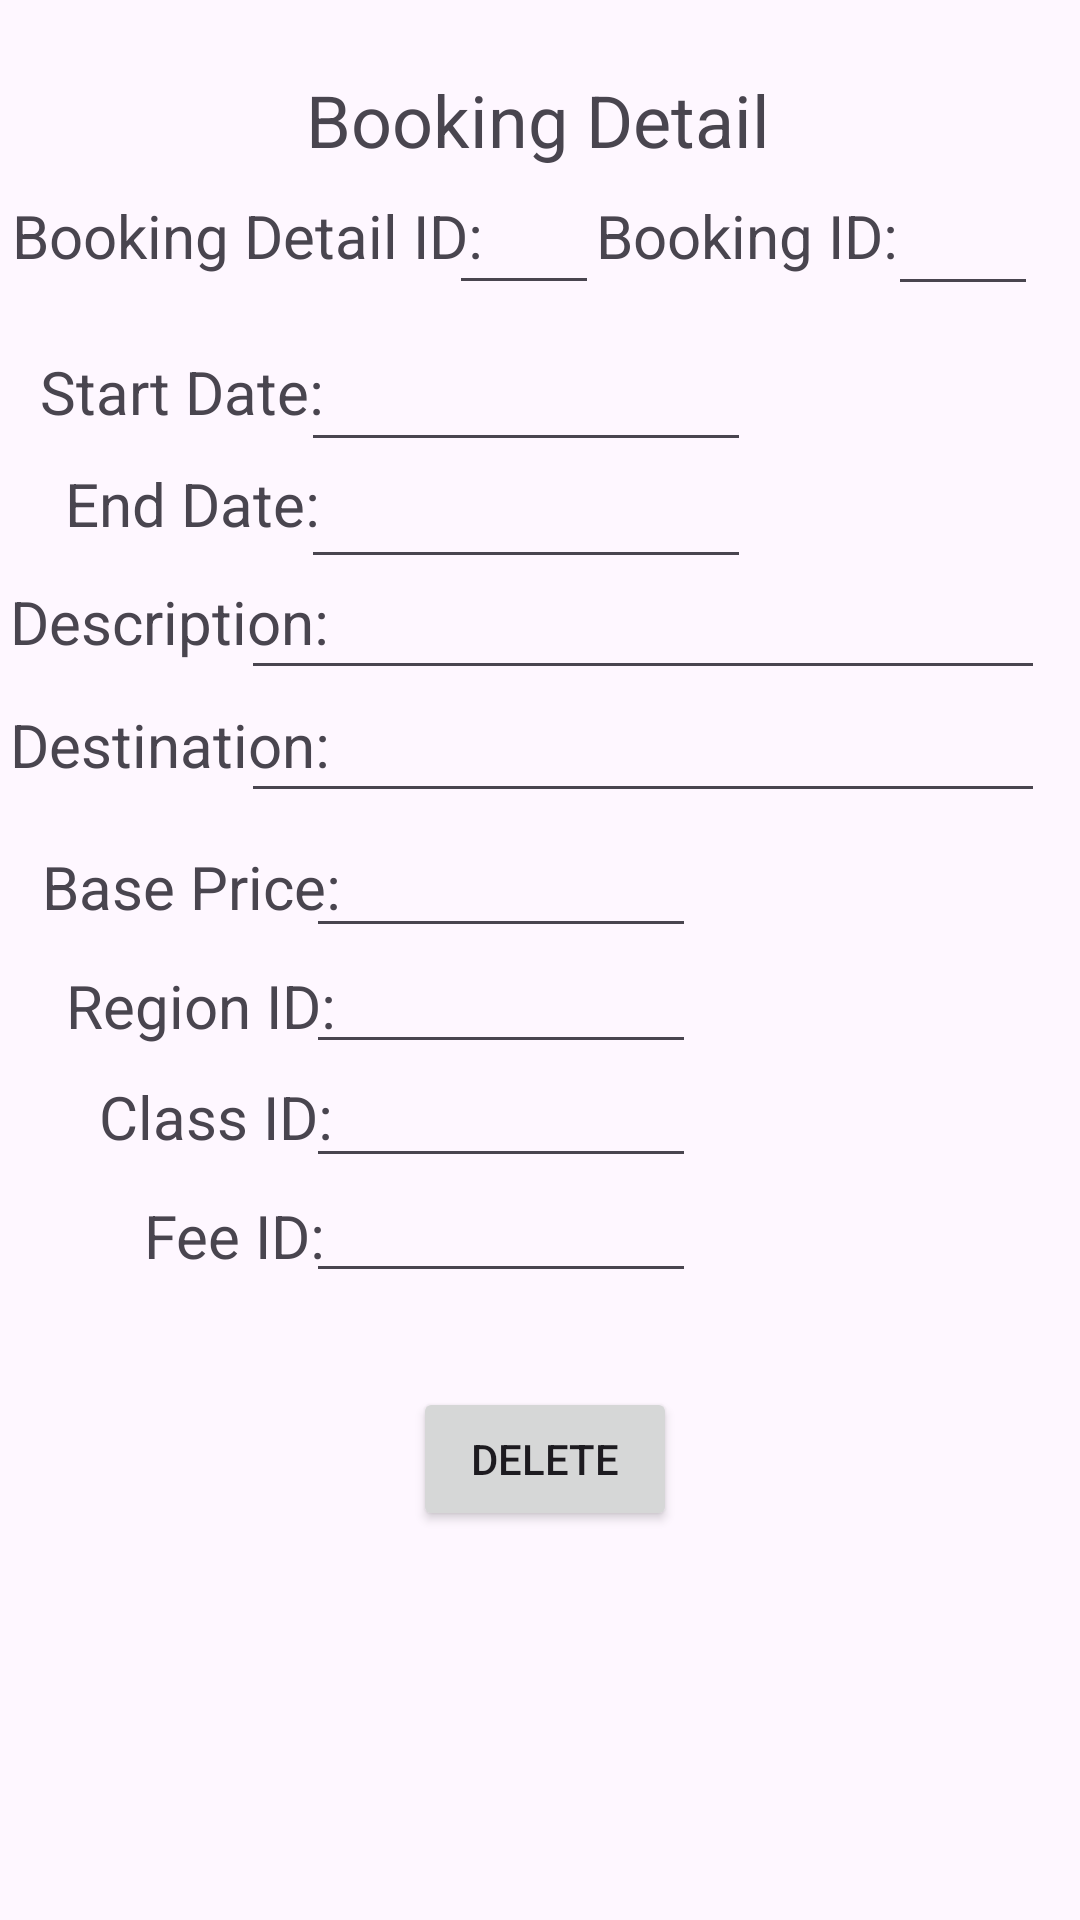

This screen was rendered from an Android layout file. Write that file and the resources it references.
<!-- AndroidManifest.xml: application theme Theme.Workshop8 -->
<!-- res/layout/activity_booking_details.xml -->
<?xml version="1.0" encoding="utf-8"?>
<androidx.constraintlayout.widget.ConstraintLayout xmlns:android="http://schemas.android.com/apk/res/android"
    xmlns:app="http://schemas.android.com/apk/res-auto"
    xmlns:tools="http://schemas.android.com/tools"
    android:layout_width="match_parent"
    android:layout_height="match_parent"
    tools:context=".BookingDetailsActivity">

    <TextView
        android:id="@+id/textView27"
        android:layout_width="wrap_content"
        android:layout_height="wrap_content"
        android:text="Booking Detail"
        android:textSize="24sp"
        app:layout_constraintBottom_toBottomOf="parent"
        app:layout_constraintEnd_toEndOf="parent"
        app:layout_constraintHorizontal_bias="0.497"
        app:layout_constraintStart_toStartOf="parent"
        app:layout_constraintTop_toTopOf="parent"
        app:layout_constraintVertical_bias="0.039" />

    <TextView
        android:id="@+id/textView28"
        android:layout_width="wrap_content"
        android:layout_height="wrap_content"
        android:text="Booking Detail ID:"
        android:textSize="20sp"
        app:layout_constraintBottom_toBottomOf="parent"
        app:layout_constraintEnd_toEndOf="parent"
        app:layout_constraintHorizontal_bias="0.019"
        app:layout_constraintStart_toStartOf="parent"
        app:layout_constraintTop_toTopOf="parent"
        app:layout_constraintVertical_bias="0.106" />

    <TextView
        android:id="@+id/textView35"
        android:layout_width="wrap_content"
        android:layout_height="wrap_content"
        android:text="Booking ID:"
        android:textSize="20sp"
        app:layout_constraintBottom_toBottomOf="parent"
        app:layout_constraintEnd_toEndOf="parent"
        app:layout_constraintHorizontal_bias="0.766"
        app:layout_constraintStart_toStartOf="parent"
        app:layout_constraintTop_toTopOf="parent"
        app:layout_constraintVertical_bias="0.106" />

    <EditText
        android:id="@+id/etBookDetailId"
        android:layout_width="50dp"
        android:layout_height="47dp"
        android:ems="10"
        android:inputType="text"
        app:layout_constraintBottom_toBottomOf="parent"
        app:layout_constraintEnd_toEndOf="parent"
        app:layout_constraintHorizontal_bias="0.955"
        app:layout_constraintStart_toStartOf="parent"
        app:layout_constraintTop_toTopOf="parent"
        app:layout_constraintVertical_bias="0.093" />

    <EditText
        android:id="@+id/etBookingId"
        android:layout_width="50dp"
        android:layout_height="44dp"
        android:ems="10"
        android:inputType="text"
        app:layout_constraintBottom_toBottomOf="parent"
        app:layout_constraintEnd_toEndOf="parent"
        app:layout_constraintHorizontal_bias="0.483"
        app:layout_constraintStart_toStartOf="parent"
        app:layout_constraintTop_toTopOf="parent"
        app:layout_constraintVertical_bias="0.097" />

    <TextView
        android:id="@+id/textView29"
        android:layout_width="wrap_content"
        android:layout_height="wrap_content"
        android:text="Start Date:"
        android:textSize="20sp"
        app:layout_constraintBottom_toBottomOf="parent"
        app:layout_constraintEnd_toEndOf="parent"
        app:layout_constraintHorizontal_bias="0.05"
        app:layout_constraintStart_toStartOf="parent"
        app:layout_constraintTop_toTopOf="parent"
        app:layout_constraintVertical_bias="0.191" />

    <TextView
        android:id="@+id/textView30"
        android:layout_width="wrap_content"
        android:layout_height="wrap_content"
        android:text="End Date:"
        android:textSize="20sp"
        app:layout_constraintBottom_toBottomOf="parent"
        app:layout_constraintEnd_toEndOf="parent"
        app:layout_constraintHorizontal_bias="0.079"
        app:layout_constraintStart_toStartOf="parent"
        app:layout_constraintTop_toTopOf="parent"
        app:layout_constraintVertical_bias="0.252" />

    <TextView
        android:id="@+id/textView32"
        android:layout_width="wrap_content"
        android:layout_height="wrap_content"
        android:text="Description:"
        android:textSize="20sp"
        app:layout_constraintBottom_toBottomOf="parent"
        app:layout_constraintEnd_toEndOf="parent"
        app:layout_constraintHorizontal_bias="0.013"
        app:layout_constraintStart_toStartOf="parent"
        app:layout_constraintTop_toTopOf="parent"
        app:layout_constraintVertical_bias="0.316" />

    <TextView
        android:id="@+id/textView33"
        android:layout_width="wrap_content"
        android:layout_height="wrap_content"
        android:text="Destination:"
        android:textSize="20sp"
        app:layout_constraintBottom_toBottomOf="parent"
        app:layout_constraintEnd_toEndOf="parent"
        app:layout_constraintHorizontal_bias="0.013"
        app:layout_constraintStart_toStartOf="parent"
        app:layout_constraintTop_toTopOf="parent"
        app:layout_constraintVertical_bias="0.383" />

    <EditText
        android:id="@+id/etStartDate"
        android:layout_width="150dp"
        android:layout_height="45dp"
        android:ems="10"
        android:inputType="text"
        app:layout_constraintBottom_toBottomOf="parent"
        app:layout_constraintEnd_toEndOf="parent"
        app:layout_constraintHorizontal_bias="0.478"
        app:layout_constraintStart_toStartOf="parent"
        app:layout_constraintTop_toTopOf="parent"
        app:layout_constraintVertical_bias="0.183" />

    <EditText
        android:id="@+id/etEndDate"
        android:layout_width="150dp"
        android:layout_height="45dp"
        android:ems="10"
        android:inputType="text"
        app:layout_constraintBottom_toBottomOf="parent"
        app:layout_constraintEnd_toEndOf="parent"
        app:layout_constraintHorizontal_bias="0.478"
        app:layout_constraintStart_toStartOf="parent"
        app:layout_constraintTop_toTopOf="parent"
        app:layout_constraintVertical_bias="0.249" />

    <EditText
        android:id="@+id/etDescription"
        android:layout_width="268dp"
        android:layout_height="44dp"
        android:ems="10"
        android:inputType="text"
        app:layout_constraintBottom_toBottomOf="parent"
        app:layout_constraintEnd_toEndOf="parent"
        app:layout_constraintHorizontal_bias="0.874"
        app:layout_constraintStart_toStartOf="parent"
        app:layout_constraintTop_toTopOf="parent"
        app:layout_constraintVertical_bias="0.312" />

    <EditText
        android:id="@+id/etDestination"
        android:layout_width="268dp"
        android:layout_height="47dp"
        android:ems="10"
        android:inputType="text"
        app:layout_constraintBottom_toBottomOf="parent"
        app:layout_constraintEnd_toEndOf="parent"
        app:layout_constraintHorizontal_bias="0.874"
        app:layout_constraintStart_toStartOf="parent"
        app:layout_constraintTop_toTopOf="parent"
        app:layout_constraintVertical_bias="0.378" />

    <EditText
        android:id="@+id/etClass"
        android:layout_width="130dp"
        android:layout_height="wrap_content"
        android:ems="10"
        android:inputType="text"
        app:layout_constraintBottom_toBottomOf="parent"
        app:layout_constraintEnd_toEndOf="parent"
        app:layout_constraintHorizontal_bias="0.444"
        app:layout_constraintStart_toStartOf="parent"
        app:layout_constraintTop_toTopOf="parent"
        app:layout_constraintVertical_bias="0.587" />

    <EditText
        android:id="@+id/etPrice"
        android:layout_width="130dp"
        android:layout_height="wrap_content"
        android:ems="10"
        android:inputType="text"
        app:layout_constraintBottom_toBottomOf="parent"
        app:layout_constraintEnd_toEndOf="parent"
        app:layout_constraintHorizontal_bias="0.444"
        app:layout_constraintStart_toStartOf="parent"
        app:layout_constraintTop_toTopOf="parent"
        app:layout_constraintVertical_bias="0.459" />

    <EditText
        android:id="@+id/etRegion"
        android:layout_width="130dp"
        android:layout_height="42dp"
        android:ems="10"
        android:inputType="text"
        app:layout_constraintBottom_toBottomOf="parent"
        app:layout_constraintEnd_toEndOf="parent"
        app:layout_constraintHorizontal_bias="0.444"
        app:layout_constraintStart_toStartOf="parent"
        app:layout_constraintTop_toTopOf="parent"
        app:layout_constraintVertical_bias="0.523" />

    <TextView
        android:id="@+id/textView34"
        android:layout_width="wrap_content"
        android:layout_height="wrap_content"
        android:text="Base Price:"
        android:textSize="20sp"
        app:layout_constraintBottom_toBottomOf="parent"
        app:layout_constraintEnd_toEndOf="parent"
        app:layout_constraintHorizontal_bias="0.054"
        app:layout_constraintStart_toStartOf="parent"
        app:layout_constraintTop_toTopOf="parent"
        app:layout_constraintVertical_bias="0.46" />

    <TextView
        android:id="@+id/textView36"
        android:layout_width="wrap_content"
        android:layout_height="wrap_content"
        android:text="Region ID:"
        android:textSize="20sp"
        app:layout_constraintBottom_toBottomOf="parent"
        app:layout_constraintEnd_toEndOf="parent"
        app:layout_constraintHorizontal_bias="0.081"
        app:layout_constraintStart_toStartOf="parent"
        app:layout_constraintTop_toTopOf="parent"
        app:layout_constraintVertical_bias="0.525" />

    <TextView
        android:layout_width="wrap_content"
        android:layout_height="wrap_content"
        android:text="Class ID:"
        android:textSize="20sp"
        app:layout_constraintBottom_toBottomOf="parent"
        app:layout_constraintEnd_toEndOf="parent"
        app:layout_constraintHorizontal_bias="0.117"
        app:layout_constraintStart_toStartOf="parent"
        app:layout_constraintTop_toTopOf="parent"
        app:layout_constraintVertical_bias="0.585" />

    <TextView
        android:id="@+id/textView38"
        android:layout_width="wrap_content"
        android:layout_height="wrap_content"
        android:text="Fee ID:"
        android:textSize="20sp"
        app:layout_constraintBottom_toBottomOf="parent"
        app:layout_constraintEnd_toEndOf="parent"
        app:layout_constraintHorizontal_bias="0.16"
        app:layout_constraintStart_toStartOf="parent"
        app:layout_constraintTop_toTopOf="parent"
        app:layout_constraintVertical_bias="0.65" />

    <EditText
        android:id="@+id/etFee"
        android:layout_width="130dp"
        android:layout_height="wrap_content"
        android:ems="10"
        android:inputType="text"
        app:layout_constraintBottom_toBottomOf="parent"
        app:layout_constraintEnd_toEndOf="parent"
        app:layout_constraintHorizontal_bias="0.444"
        app:layout_constraintStart_toStartOf="parent"
        app:layout_constraintTop_toTopOf="parent"
        app:layout_constraintVertical_bias="0.651" />

    <Button
        android:id="@+id/btnDeleteBooking"
        android:layout_width="wrap_content"
        android:layout_height="wrap_content"
        android:text="Delete"
        app:layout_constraintBottom_toBottomOf="parent"
        app:layout_constraintEnd_toEndOf="parent"
        app:layout_constraintHorizontal_bias="0.506"
        app:layout_constraintStart_toStartOf="parent"
        app:layout_constraintTop_toTopOf="parent"
        app:layout_constraintVertical_bias="0.781" />

</androidx.constraintlayout.widget.ConstraintLayout>
<!-- resources referenced by this layout -->
<resources>
  <style name="Theme.Workshop8" parent="Base.Theme.Workshop8" />
  <style name="Base.Theme.Workshop8" parent="Theme.Material3.DayNight.NoActionBar">
          
          <item name="colorPrimary">#86A7C7</item>
          <item name="colorPrimaryVariant">#0F9D58</item>
          <item name="colorOnPrimary">@color/black</item>
          
      </style>
  <color name="black">#FF000000</color>
</resources>
